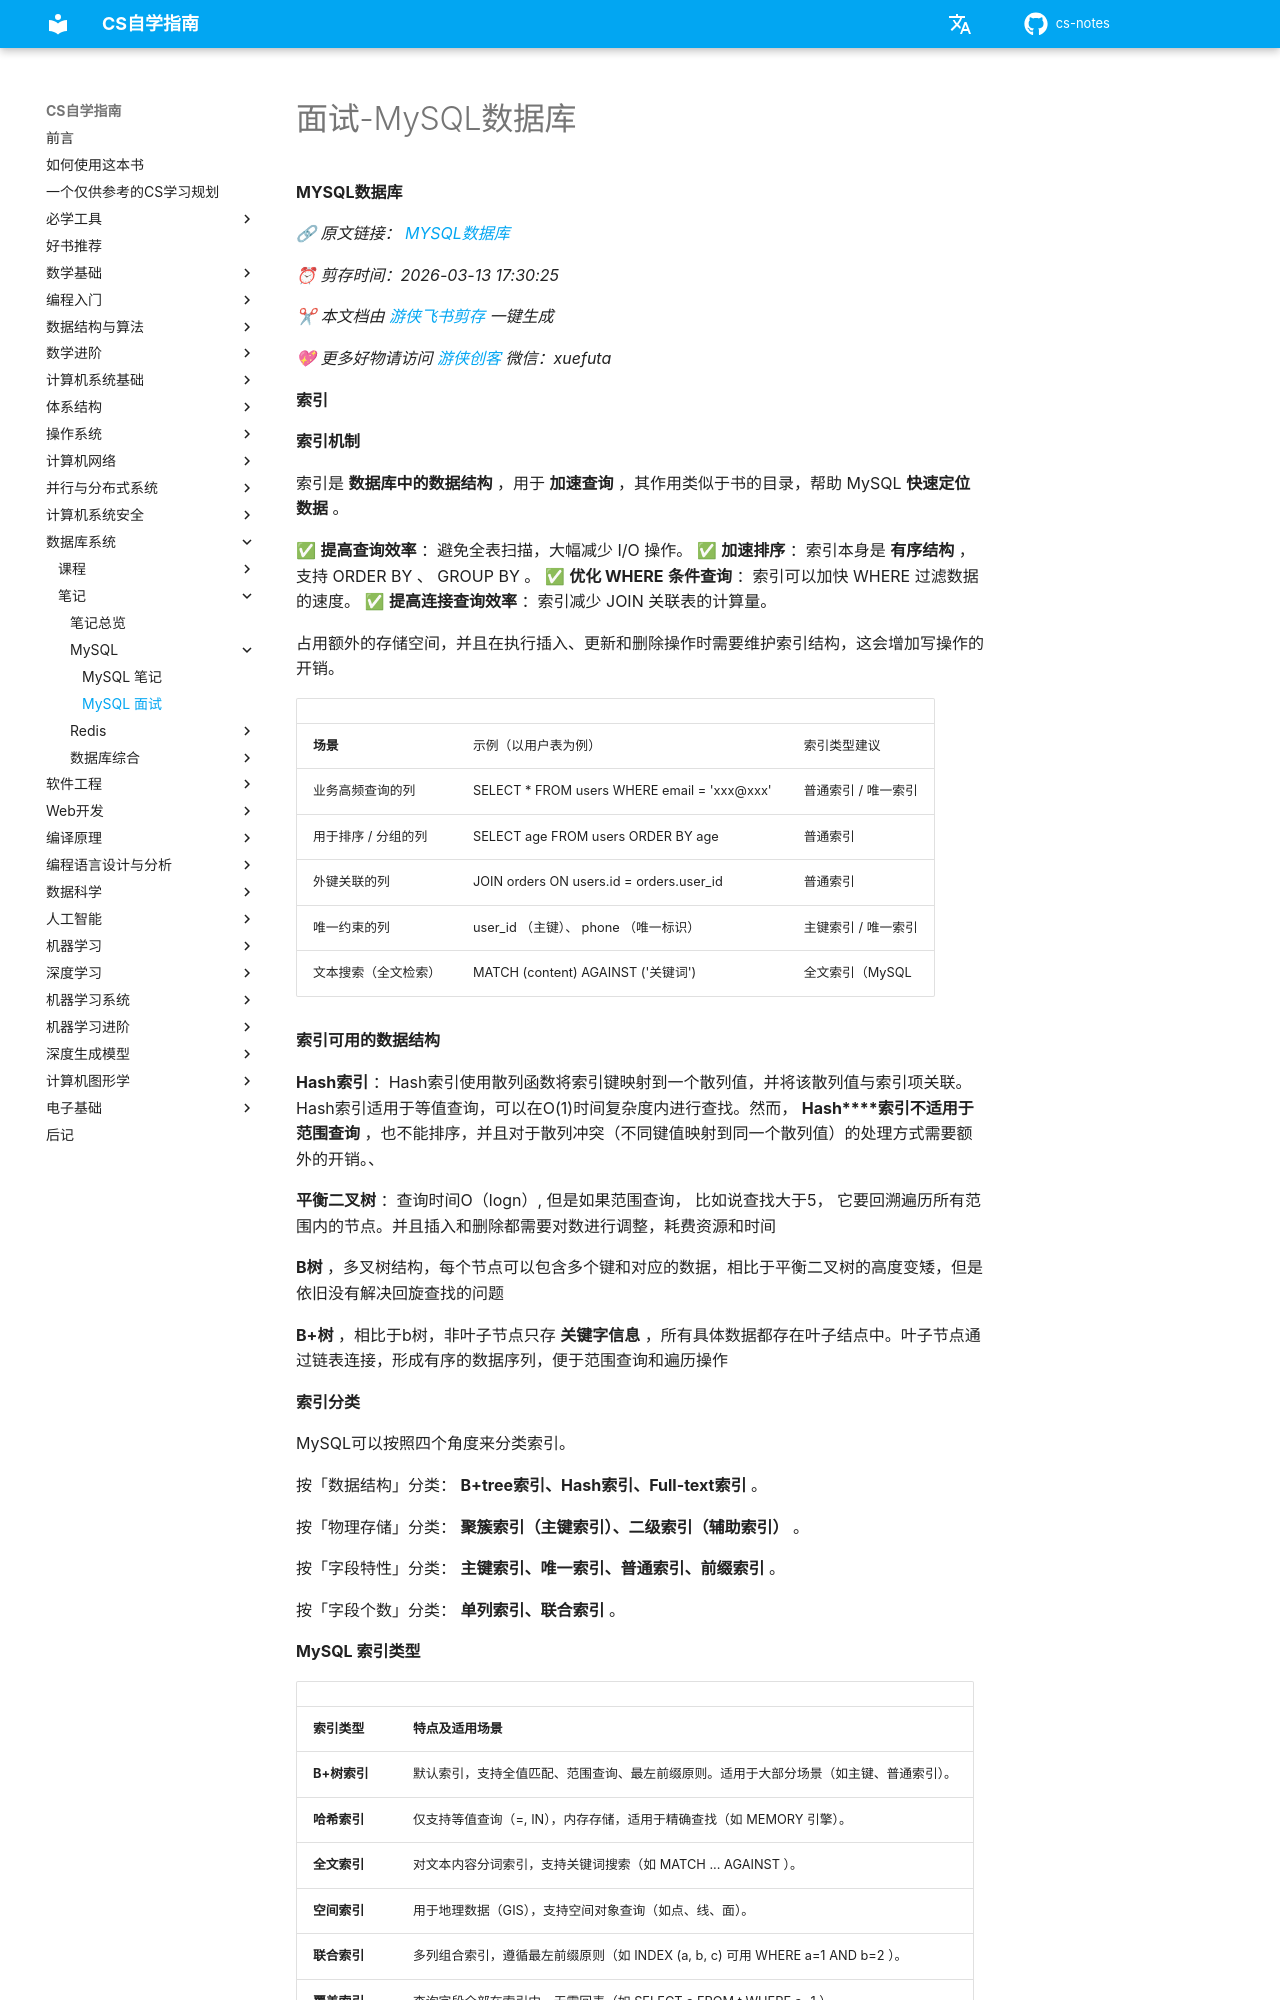

repository: mop74720-commits/cs-notes · page: 数据库系统/笔记/MySQL/面试-MySQL数据库/index.html · generator: mkdocs

# 面试-MySQL数据库

**MYSQL数据库**

*🔗 原文链接： [MYSQL数据库](https://my.feishu.cn/wiki/YocrwR8XkiwK7LkObCsciQkUnyb)*

*⏰ 剪存时间：2026-03-13 17:30:25*

*✂ 本文档由* [*游侠飞书剪存*](https://pwwjpto7tva.feishu.cn/wiki/space/7517832277555544092) *一键生成*

*💖 更多好物请访问* [*游侠创客*](https://uibot.cn) *微信：xuefuta*

**索引**

**索引机制**

索引是 **数据库中的数据结构** ，用于 **加速查询** ，其作用类似于书的目录，帮助 MySQL **快速定位数据** 。

✅ **提高查询效率** ：避免全表扫描，大幅减少 I/O 操作。 ✅ **加速排序** ：索引本身是 **有序结构** ，支持 ORDER BY 、 GROUP BY 。 ✅ **优化 WHERE** **条件查询** ：索引可以加快 WHERE 过滤数据的速度。 ✅ **提高连接查询效率** ：索引减少 JOIN 关联表的计算量。

占用额外的存储空间，并且在执行插入、更新和删除操作时需要维护索引结构，这会增加写操作的开销。

|                      |                                              |                     |
|----------------------|----------------------------------------------|---------------------|
| **场景**             | 示例（以用户表为例）                         | 索引类型建议        |
| 业务高频查询的列     | SELECT \* FROM users WHERE email = 'xxx@xxx' | 普通索引 / 唯一索引 |
| 用于排序 / 分组的列  | SELECT age FROM users ORDER BY age           | 普通索引            |
| 外键关联的列         | JOIN orders ON users.id = orders.user_id     | 普通索引            |
| 唯一约束的列         | user_id （主键）、 phone （唯一标识）        | 主键索引 / 唯一索引 |
| 文本搜索（全文检索） | MATCH (content) AGAINST ('关键词')           | 全文索引（MySQL     |

**索引可用的数据结构**

**Hash索引** ：Hash索引使用散列函数将索引键映射到一个散列值，并将该散列值与索引项关联。Hash索引适用于等值查询，可以在O(1)时间复杂度内进行查找。然而， **Hash\*\*\*\*索引不适用于范围查询** ，也不能排序，并且对于散列冲突（不同键值映射到同一个散列值）的处理方式需要额外的开销。、

**平衡二叉树** ：查询时间O（logn）, 但是如果范围查询， 比如说查找大于5， 它要回溯遍历所有范围内的节点。并且插入和删除都需要对数进行调整，耗费资源和时间

**B树** ，多叉树结构，每个节点可以包含多个键和对应的数据，相比于平衡二叉树的高度变矮，但是依旧没有解决回旋查找的问题

**B+树** ，相比于b树，非叶子节点只存 **关键字信息** ，所有具体数据都存在叶子结点中。叶子节点通过链表连接，形成有序的数据序列，便于范围查询和遍历操作

**索引分类**

MySQL可以按照四个角度来分类索引。

按「数据结构」分类： **B+tree索引、Hash索引、Full-text索引** 。

按「物理存储」分类： **聚簇索引（主键索引）、二级索引（辅助索引）** 。

按「字段特性」分类： **主键索引、唯一索引、普通索引、前缀索引** 。

按「字段个数」分类： **单列索引、联合索引** 。

**MySQL 索引类型**
